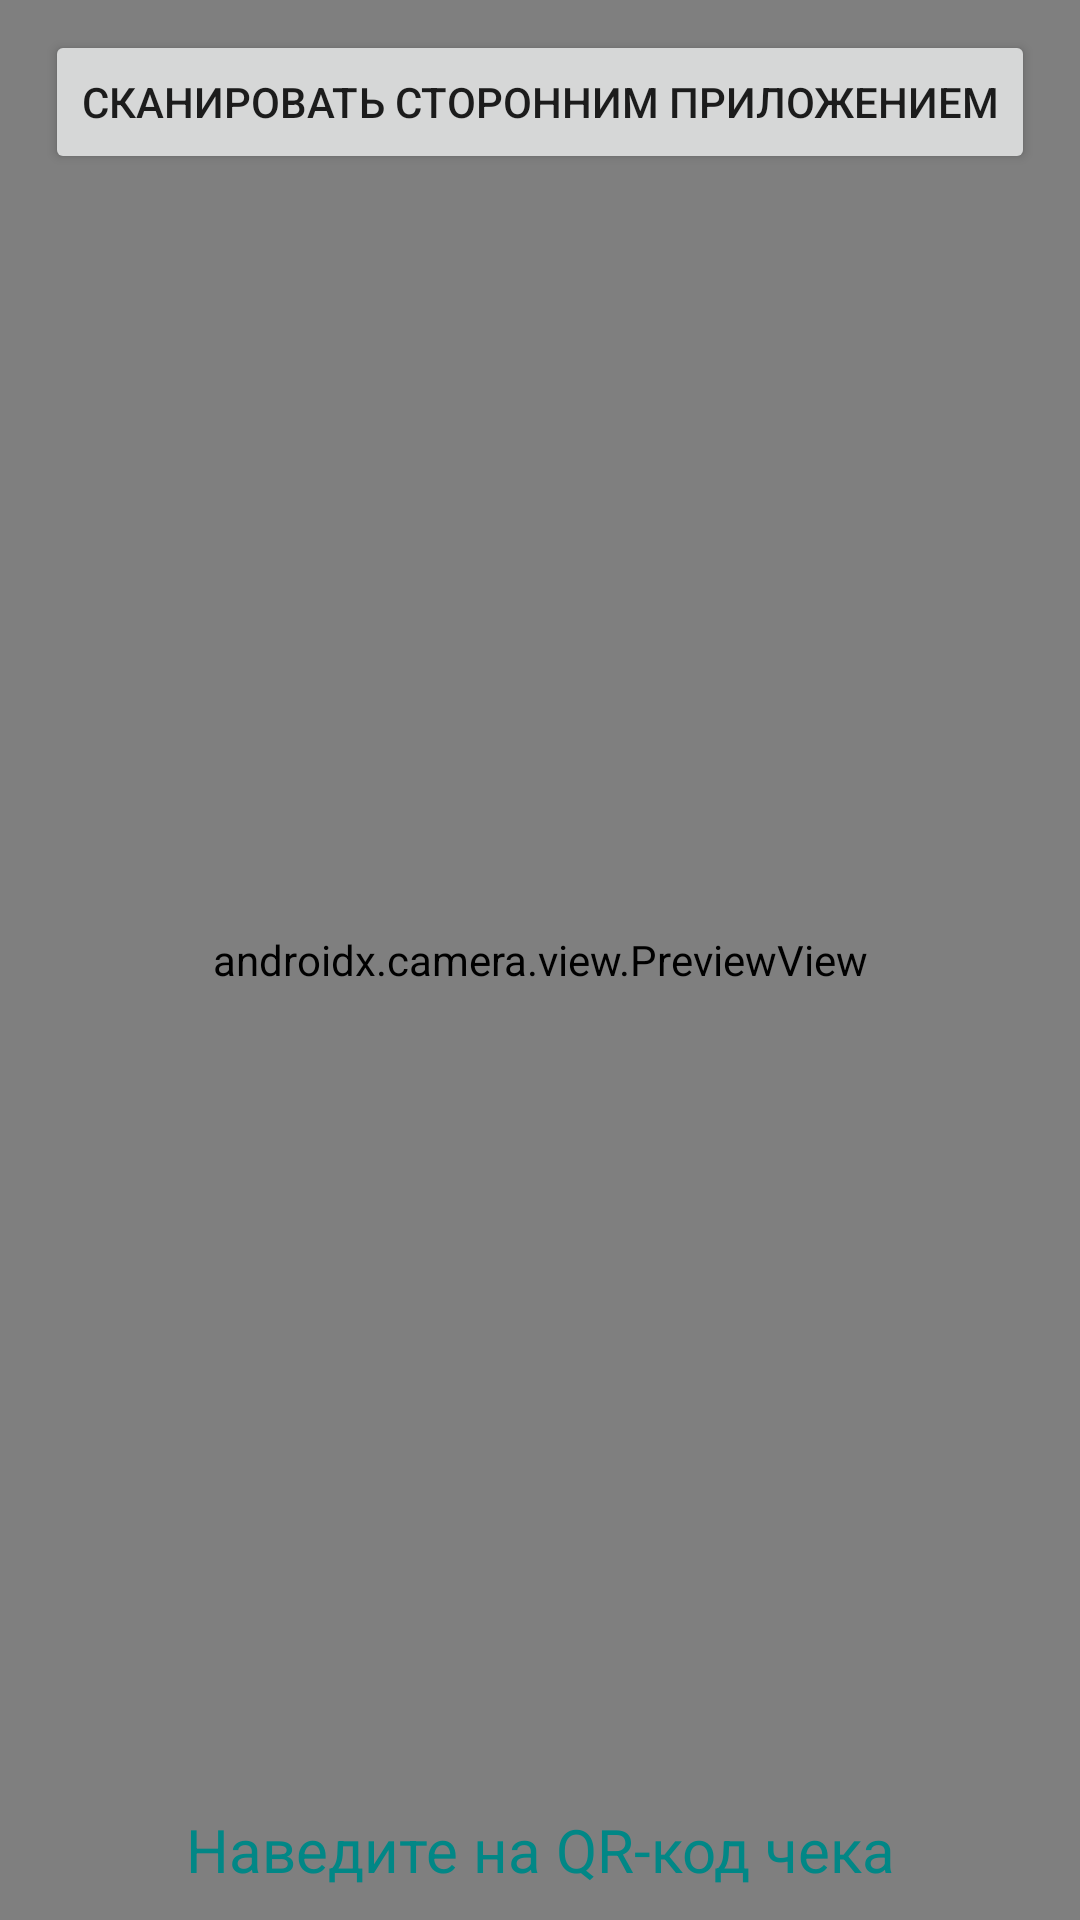

The Android layout XML behind this screen, and the referenced resources:
<!-- AndroidManifest.xml: application theme Theme.MNEReceipt -->
<!-- res/layout/activity_scan_qr.xml -->
<?xml version="1.0" encoding="utf-8"?>
<androidx.constraintlayout.widget.ConstraintLayout
    xmlns:android="http://schemas.android.com/apk/res/android"
    xmlns:app="http://schemas.android.com/apk/res-auto"
    xmlns:tools="http://schemas.android.com/tools"
    android:layout_width="match_parent"
    android:layout_height="match_parent"
    tools:context=".presentation.scanActivity.ScanActivity">

    <Button
        android:id="@+id/scanBtn"
        android:layout_width="wrap_content"
        android:layout_height="wrap_content"
        app:layout_constraintTop_toTopOf="parent"
        app:layout_constraintLeft_toLeftOf="parent"
        app:layout_constraintRight_toRightOf="parent"
        android:layout_margin="10dp"
        android:text="@string/scan_in_other_app_btn" />

    <androidx.camera.view.PreviewView
        android:id="@+id/viewFinder"
        android:layout_width="match_parent"
        android:layout_height="match_parent" >
    </androidx.camera.view.PreviewView>

    <TextView
        android:id="@+id/textView"
        android:layout_width="wrap_content"
        android:layout_height="wrap_content"
        android:layout_margin="10dp"
        android:textSize="20sp"
        app:layout_constraintRight_toRightOf="parent"
        app:layout_constraintLeft_toLeftOf="parent"
        app:layout_constraintBottom_toBottomOf="parent"
        android:textColor="@color/teal_700"
        android:text="@string/qr_scanner_label" />

</androidx.constraintlayout.widget.ConstraintLayout>
<!-- resources referenced by this layout -->
<resources>
  <color name="teal_700">#FF018786</color>
  <string name="qr_scanner_label">Наведите на QR-код чека</string>
  <string name="scan_in_other_app_btn">Сканировать сторонним приложением</string>
  <style name="Theme.MNEReceipt" parent="Theme.MaterialComponents.DayNight.NoActionBar">
          
          <item name="colorPrimary">@color/colorPrimaryLight</item>
          <item name="colorPrimaryVariant">@color/purple_700</item>
          <item name="colorOnPrimary">@color/white</item>
          
          <item name="colorSecondary">@color/teal_200</item>
          <item name="colorSecondaryVariant">@color/teal_700</item>
          <item name="colorOnSecondary">@color/black</item>
          
          <item name="android:statusBarColor">?attr/colorPrimaryVariant</item>
          
          <item name="colorItemSetted">@color/item_setted_light</item>
          <item name="colorItemNotSetted">@color/item_not_setted_light</item>
  
          <item name="colorGoodExist">@color/good_exist_background_light</item>
  
          <item name="greenColorShopRow">@color/greenColorShopRow_light</item>
  
      </style>
  <color name="colorPrimaryLight">#4b3ce9</color>
  <color name="purple_700">#FF3700B3</color>
  <color name="white">#FFFFFFFF</color>
  <color name="teal_200">#3F57E0</color>
  <color name="black">#FF000000</color>
  <color name="item_setted_light">#ff41d141</color>
  <color name="item_not_setted_light">#ffFF6600</color>
  <color name="good_exist_background_light">#BEFAC3</color>
  <color name="greenColorShopRow_light">#00C200</color>
</resources>
